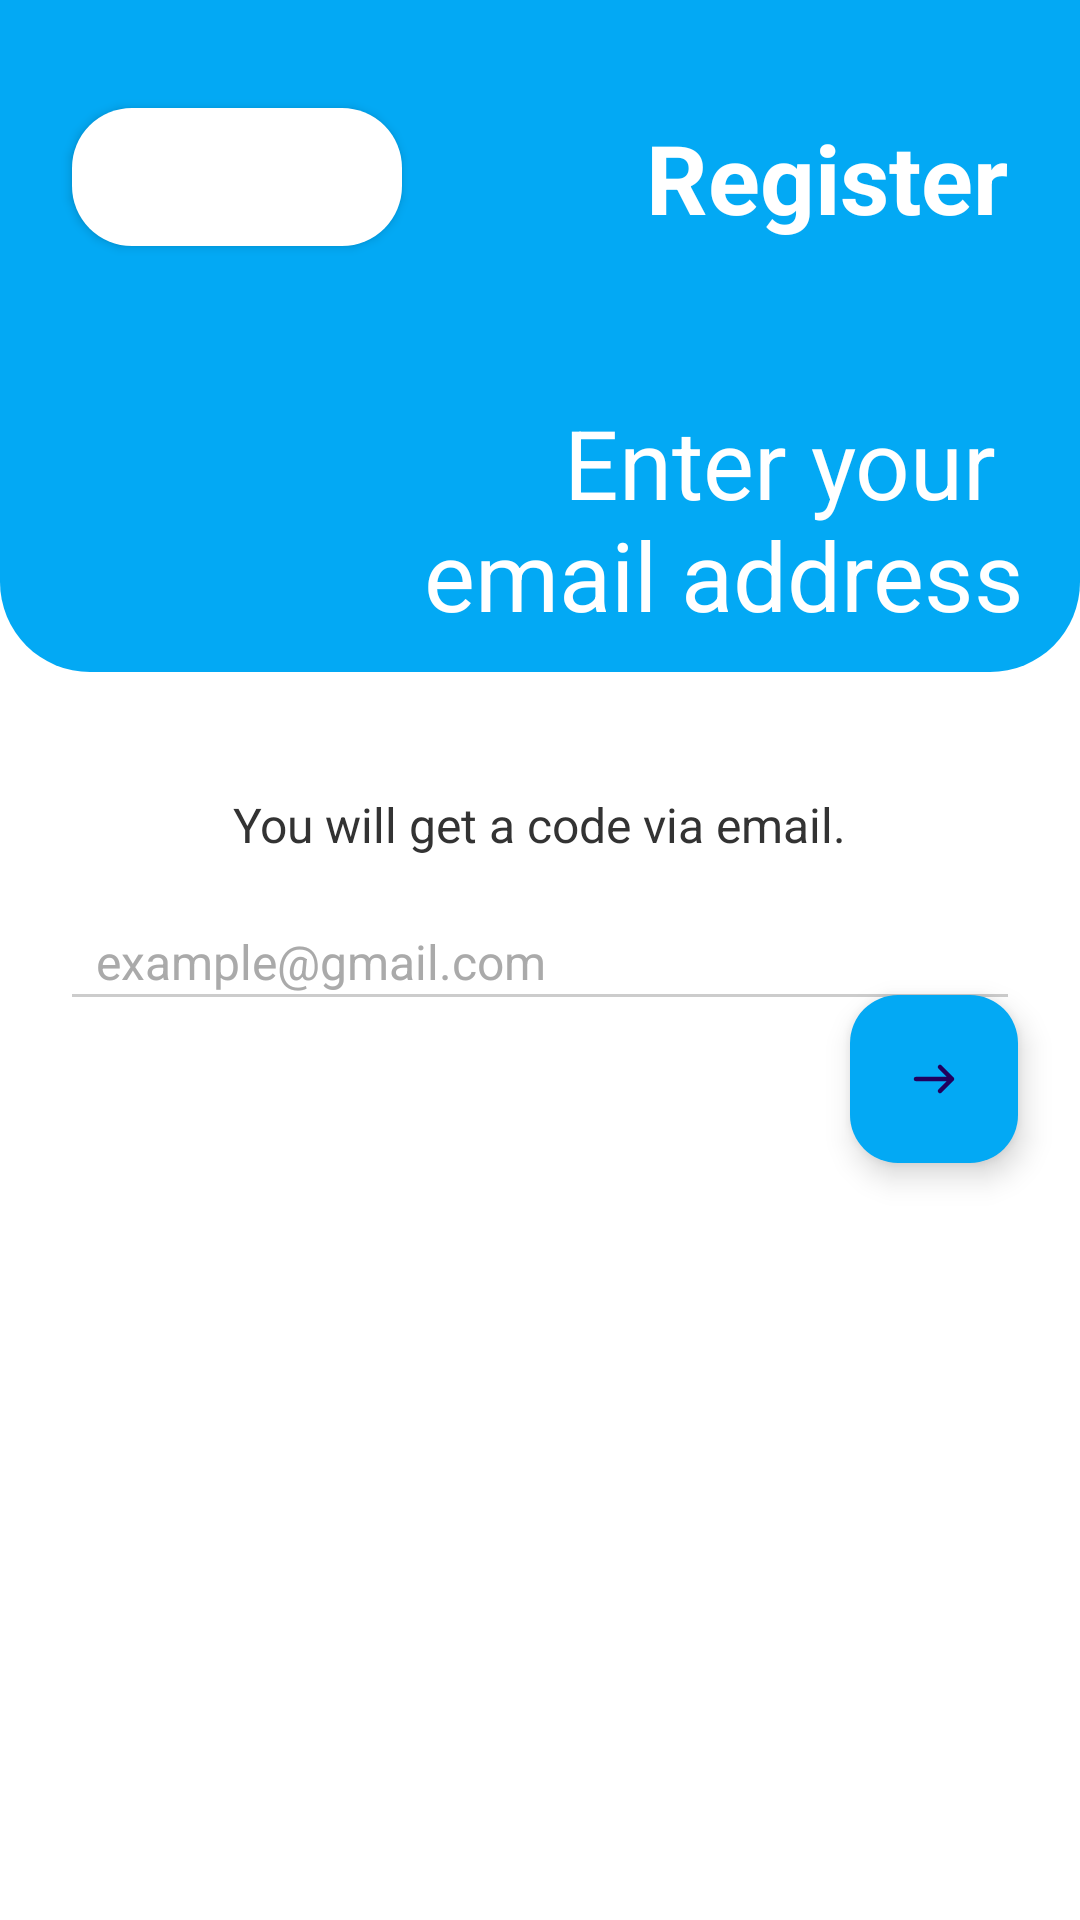

Produce the Android XML layout that renders to this screen, including the resource entries it uses.
<!-- AndroidManifest.xml: application theme Theme.ChatApp.NoActionBar -->
<!-- res/layout/activity_register_v2_1.xml -->
<?xml version="1.0" encoding="utf-8"?>
<androidx.constraintlayout.widget.ConstraintLayout xmlns:android="http://schemas.android.com/apk/res/android"
    xmlns:app="http://schemas.android.com/apk/res-auto"
    xmlns:tools="http://schemas.android.com/tools"
    android:layout_width="match_parent"
    android:layout_height="match_parent"
    android:background="@android:color/white">

    
    <include
        android:id="@+id/network_status_view"
        layout="@layout/network_status_view"
        android:layout_width="match_parent"
        android:layout_height="wrap_content"
        app:layout_constraintTop_toTopOf="parent" />

    
    <View
        android:id="@+id/headerBackground"
        android:layout_width="match_parent"
        android:layout_height="0dp"
        android:background="@drawable/blue_wave_background"
        app:layout_constraintHeight_percent="0.35"
        app:layout_constraintTop_toTopOf="@+id/network_status_view"
        tools:layout_editor_absoluteX="0dp" />


    
    <Button
        android:id="@+id/backToLoginButton"
        android:layout_width="110dp"
        android:layout_height="46dp"
        android:layout_marginStart="24dp"
        android:layout_marginTop="36dp"
        android:background="@drawable/rounded_button"
        android:drawableLeft="@drawable/back_white"
        android:drawablePadding="8dp"
        android:paddingStart="16dp"
        android:paddingEnd="20dp"
        android:text="Login"
        android:textAllCaps="false"
        android:textColor="#FFFFFF"
        app:layout_constraintStart_toStartOf="parent"
        app:layout_constraintTop_toTopOf="parent" />

    <TextView
        android:id="@+id/registerText"
        android:layout_width="wrap_content"
        android:layout_height="wrap_content"
        android:layout_marginEnd="24dp"
        android:text="@string/register"
        android:textColor="@android:color/white"
        android:textSize="32sp"
        android:textStyle="bold"
        app:layout_constraintBottom_toBottomOf="@+id/backToLoginButton"
        app:layout_constraintEnd_toEndOf="parent"
        app:layout_constraintTop_toTopOf="@+id/backToLoginButton" />

    

    

    <TextView
        android:id="@+id/enterPhoneText"
        android:layout_width="wrap_content"
        android:layout_height="wrap_content"
        android:layout_marginTop="52dp"
        android:text="@string/t_t_t_t_t_t_tenter_your_nemail_address"
        android:textColor="@android:color/white"
        android:textSize="32sp"
        app:layout_constraintEnd_toEndOf="parent"
        app:layout_constraintHorizontal_bias="0.886"
        app:layout_constraintStart_toStartOf="parent"
        app:layout_constraintTop_toBottomOf="@+id/registerText" />

    <TextView
        android:id="@+id/smsCodeText"
        android:layout_width="wrap_content"
        android:layout_height="wrap_content"
        android:layout_marginTop="40dp"
        android:text="@string/you_will_get_a_code_via_email"
        android:textColor="#333333"
        android:textSize="16sp"
        app:layout_constraintEnd_toEndOf="parent"
        app:layout_constraintStart_toStartOf="parent"
        app:layout_constraintTop_toBottomOf="@+id/headerBackground" />

    
    <LinearLayout
        android:id="@+id/phoneInputLayout"
        android:layout_width="match_parent"
        android:layout_height="wrap_content"
        android:layout_marginStart="24dp"
        android:layout_marginTop="24dp"
        android:layout_marginEnd="24dp"
        android:orientation="horizontal"
        app:layout_constraintEnd_toEndOf="parent"
        app:layout_constraintStart_toStartOf="parent"
        app:layout_constraintTop_toBottomOf="@+id/smsCodeText">

        <EditText
            android:id="@+id/mailEditText"
            android:layout_width="match_parent"
            android:layout_height="wrap_content"
            android:layout_marginStart="8dp"
            android:background="@null"
            android:hint="@string/example_gmail_com"
            android:inputType="textEmailAddress"
            android:textColor="#333333"
            android:textColorHint="#AAAAAA"
            android:textSize="16sp" />
    </LinearLayout>

    
    <View
        android:id="@+id/dividerLine"
        android:layout_width="match_parent"
        android:layout_height="1dp"
        android:layout_marginStart="24dp"
        android:layout_marginEnd="24dp"
        android:background="#CCCCCC"
        app:layout_constraintTop_toBottomOf="@+id/phoneInputLayout" />

    

    

    

    <com.google.android.material.floatingactionbutton.FloatingActionButton
        android:id="@+id/nextButton"
        android:layout_width="wrap_content"
        android:layout_height="wrap_content"
        android:backgroundTint="#03A9F4"
        android:src="@drawable/continue_button"
        app:layout_constraintBottom_toBottomOf="parent"
        app:layout_constraintEnd_toEndOf="parent"
        app:layout_constraintHorizontal_bias="0.932"
        app:layout_constraintStart_toStartOf="parent"
        app:layout_constraintTop_toTopOf="parent"
        app:layout_constraintVertical_bias="0.568"
        tools:ignore="MissingConstraints" />

    <FrameLayout
        android:id="@+id/progress_overlay"
        android:layout_width="match_parent"
        android:layout_height="match_parent"
        android:background="#80000000"
        android:clickable="true"
        android:focusable="true"
        android:visibility="gone"
        app:layout_constraintBottom_toBottomOf="parent"
        app:layout_constraintEnd_toEndOf="parent"
        app:layout_constraintStart_toStartOf="parent"
        app:layout_constraintTop_toTopOf="parent">

        <ProgressBar
            android:id="@+id/progressBar"
            android:layout_width="wrap_content"
            android:layout_height="wrap_content"
            android:layout_gravity="center"
            android:indeterminateTint="#24786D" />

        <TextView
            android:id="@+id/progress_text"
            android:layout_width="wrap_content"
            android:layout_height="wrap_content"
            android:layout_gravity="center"
            android:layout_marginTop="48dp"
            android:text="Đang xử lý..."
            android:textColor="#FFFFFF"
            android:textSize="16sp" />
    </FrameLayout>

</androidx.constraintlayout.widget.ConstraintLayout>
<!-- res/layout/network_status_view.xml (included above) -->
<LinearLayout xmlns:android="http://schemas.android.com/apk/res/android"
    android:id="@+id/network_status_container"
    android:layout_width="match_parent"
    android:layout_height="wrap_content"
    android:background="#FBE9E7"
    android:orientation="horizontal"
    android:padding="8dp"
    android:visibility="gone">

    <ImageView
        android:id="@+id/network_status_icon"
        android:layout_width="24dp"
        android:layout_height="24dp"
        android:layout_gravity="center_vertical"
        android:layout_marginEnd="8dp"
        android:src="@android:drawable/ic_dialog_alert" />

    <TextView
        android:id="@+id/network_status_text"
        android:layout_width="0dp"
        android:layout_height="wrap_content"
        android:layout_gravity="center_vertical"
        android:layout_weight="1"
        android:text="@string/no_internet_connection"
        android:textColor="#D32F2F"
        android:textSize="14sp" />

    <Button
        android:id="@+id/btn_retry"
        style="@style/Widget.AppCompat.Button.Borderless"
        android:layout_width="wrap_content"
        android:layout_height="wrap_content"
        android:layout_gravity="center_vertical"
        android:minWidth="0dp"
        android:minHeight="0dp"
        android:padding="8dp"
        android:text=""
        android:textColor="#1976D2"
        android:textSize="14sp" />
</LinearLayout>
<!-- resources referenced by this layout -->
<resources>
  <!-- drawable back_white (drawable) -->
  <vector xmlns:android="http://schemas.android.com/apk/res/android"
      android:width="24dp"
      android:height="24dp"
      android:viewportWidth="24"
      android:viewportHeight="24">
    <path
        android:pathData="M10,8L6,12M6,12L10,16M6,12L18,12"
        android:strokeLineJoin="round"
        android:strokeWidth="1.5"
        android:fillColor="#FFFFFF"
        android:strokeColor="#FFFFFF"
        android:strokeLineCap="round"/>
  </vector>
  <!-- drawable blue_wave_background (drawable) -->
  <?xml version="1.0" encoding="utf-8"?>
  <shape xmlns:android="http://schemas.android.com/apk/res/android">
      <solid android:color="#03A9F4" />
      <corners
          android:bottomLeftRadius="30dp"
          android:bottomRightRadius="30dp" />
  </shape>
  <!-- drawable continue_button (drawable) -->
  <vector xmlns:android="http://schemas.android.com/apk/res/android"
      android:width="24dp"
      android:height="24dp"
      android:viewportWidth="24"
      android:viewportHeight="24">
      <path
          android:pathData="M14,8 L18,12 M18,12 L14,16 M6,12 L18,12"
          android:strokeLineJoin="round"
          android:strokeWidth="1.5"
          android:fillColor="#FFFFFF"
          android:strokeColor="#FFFFFF"
          android:strokeLineCap="round"/>
  </vector>
  <!-- drawable rounded_button (drawable) -->
  <?xml version="1.0" encoding="utf-8"?>
  <shape xmlns:android="http://schemas.android.com/apk/res/android"
      android:shape="rectangle">
      <corners android:radius="20dp" />
      <solid android:color="#FFFFFF" />
      <padding
          android:bottom="8dp"
          android:left="16dp"
          android:right="16dp"
          android:top="8dp" />
  </shape>
  <string name="example_gmail_com">example@gmail.com</string>
  <string name="no_internet_connection">Không có kết nối internet</string>
  <string name="register">Register</string>
  <string name="t_t_t_t_t_t_tenter_your_nemail_address">\t\t\t\t\t\t\tEnter your\nemail address</string>
  <string name="you_will_get_a_code_via_email">You will get a code via email.</string>
  <style name="Theme.ChatApp.NoActionBar">
          <item name="windowActionBar">false</item>
          <item name="windowNoTitle">true</item>
      </style>
</resources>
